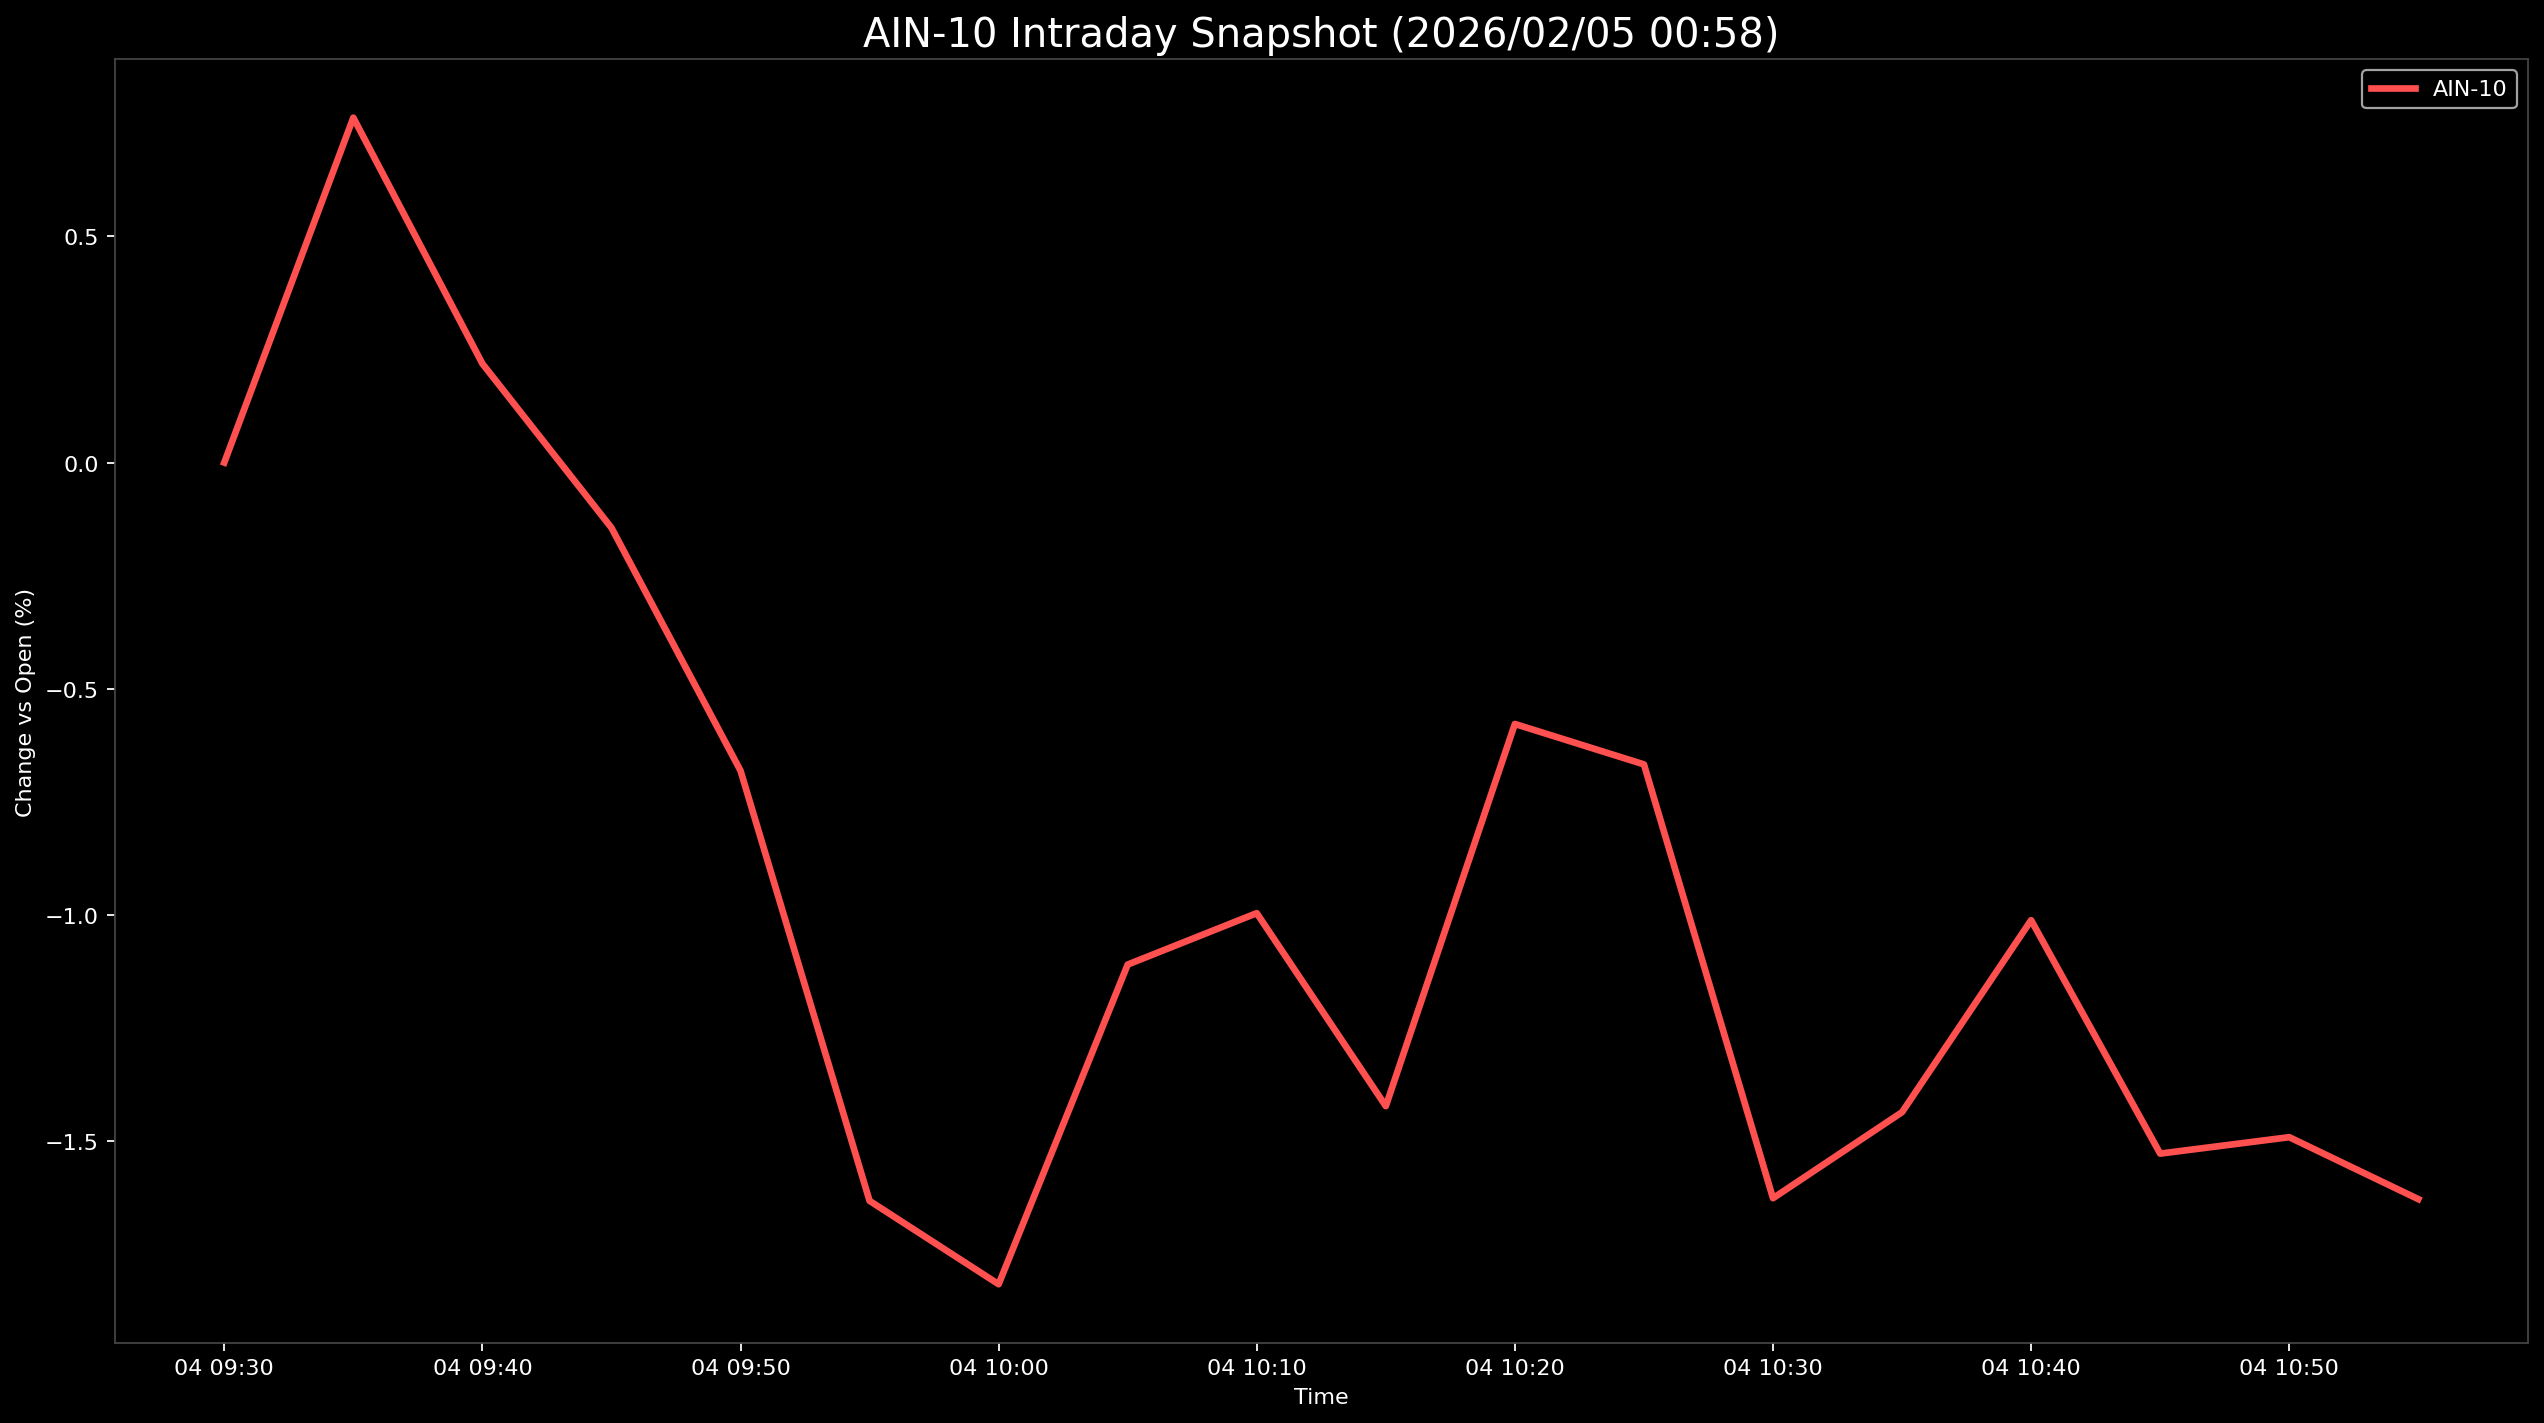

The table this chart was drawn from, first rows:
Datetime, AIN-10
2026-02-04 09:30:00, 0.0
2026-02-04 09:35:00, 0.7621
2026-02-04 09:40:00, 0.2185
2026-02-04 09:45:00, -0.1441
2026-02-04 09:50:00, -0.6807
2026-02-04 09:55:00, -1.631
2026-02-04 10:00:00, -1.816
2026-02-04 10:05:00, -1.109
2026-02-04 10:10:00, -0.9956
2026-02-04 10:15:00, -1.422
2026-02-04 10:20:00, -0.5776
2026-02-04 10:25:00, -0.6669
2026-02-04 10:30:00, -1.625
2026-02-04 10:35:00, -1.435
2026-02-04 10:40:00, -1.011
2026-02-04 10:45:00, -1.527
2026-02-04 10:50:00, -1.491
2026-02-04 10:55:00, -1.627
